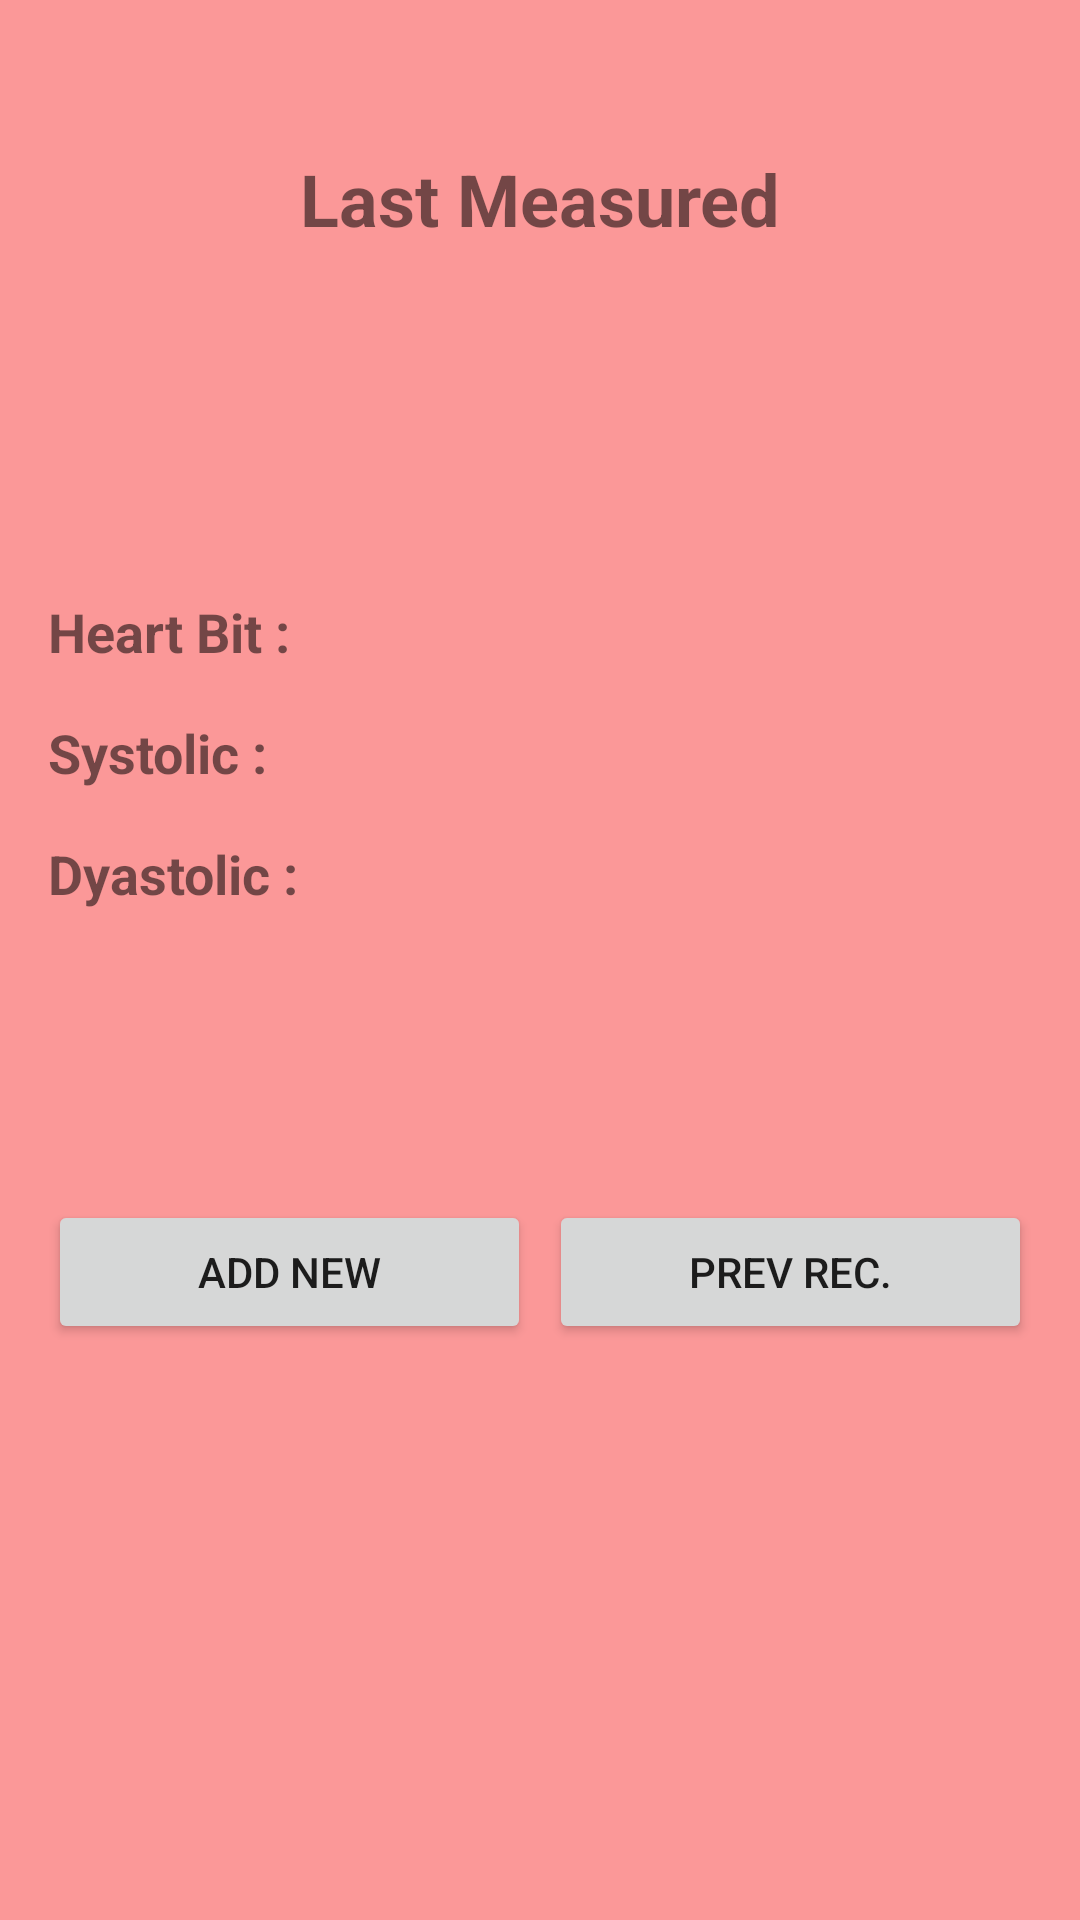

Layout XML and referenced resources for this Android screen:
<!-- AndroidManifest.xml: application theme Theme.HealthAppProject -->
<!-- res/layout/activity_homepage.xml -->
<?xml version="1.0" encoding="utf-8"?>
<RelativeLayout xmlns:android="http://schemas.android.com/apk/res/android"
    android:layout_width="match_parent"
    android:layout_height="match_parent"
    android:id="@+id/homepage"
    xmlns:tools="http://schemas.android.com/tools"
    android:background="#FB9898"
    tools:context=".homepage">

    
    <TextView
        android:id="@+id/headingTextView"
        android:layout_width="match_parent"
        android:layout_height="wrap_content"
        android:text="Last Measured"
        android:textSize="24sp"
        android:textStyle="bold"
        android:gravity="center"
        android:layout_marginTop="50dp"
        android:layout_marginBottom="16dp" />

    
    <TextView
        android:id="@+id/label1TextView"
        android:layout_width="wrap_content"
        android:layout_height="wrap_content"
        android:text="Heart Bit : "
        android:textStyle="bold"
        android:textSize="18sp"
        android:layout_below="@id/headingTextView"
        android:layout_alignParentStart="true"
        android:layout_marginStart="16dp"
        android:layout_marginTop="100dp" />

    <TextView
        android:id="@+id/heartrate"
        android:layout_width="wrap_content"
        android:layout_height="wrap_content"
        android:text=""
        android:textSize="18sp"
        android:layout_toEndOf="@id/label1TextView"
        android:layout_alignBaseline="@id/label1TextView" />

    
    <TextView
        android:id="@+id/label2TextView"
        android:layout_width="wrap_content"
        android:layout_height="wrap_content"
        android:text="Systolic : "
        android:textStyle="bold"
        android:textSize="18sp"
        android:layout_below="@id/label1TextView"
        android:layout_alignParentStart="true"
        android:layout_marginStart="16dp"
        android:layout_marginTop="16dp" />

    <TextView
        android:id="@+id/TxtSystole"
        android:layout_width="wrap_content"
        android:layout_height="wrap_content"
        android:text=""
        android:textSize="18sp"
        android:layout_toEndOf="@id/label2TextView"
        android:layout_alignBaseline="@id/label2TextView" />

    
    <TextView
        android:id="@+id/label3TextView"
        android:layout_width="wrap_content"
        android:layout_height="wrap_content"
        android:text="Dyastolic : "
        android:textSize="18sp"
        android:textStyle="bold"
        android:layout_below="@id/label2TextView"
        android:layout_alignParentStart="true"
        android:layout_marginStart="16dp"
        android:layout_marginTop="16dp" />

    <TextView
        android:id="@+id/TxtDayastole"
        android:layout_width="wrap_content"
        android:layout_height="wrap_content"
        android:text=""
        android:textSize="18sp"
        android:layout_toEndOf="@id/label3TextView"
        android:layout_alignBaseline="@id/label3TextView" />

    
    <LinearLayout
        android:layout_width="match_parent"
        android:layout_height="wrap_content"
        android:orientation="horizontal"
        android:layout_alignParentBottom="false"
        android:layout_marginStart="16dp"
        android:layout_marginEnd="16dp"
        android:layout_marginTop="400dp"
        android:id="@+id/llgd"
        >

        <Button
            android:id="@+id/add_new"
            android:layout_width="10dp"
            android:layout_marginRight="3dp"
            android:layout_height="wrap_content"
            android:layout_weight="1"
            android:text="Add New" />

        <Button
            android:id="@+id/stat"
            android:layout_width="10dp"
            android:layout_marginLeft="3dp"
            android:layout_height="wrap_content"
            android:layout_weight="1"
            android:text="Prev rec." />

    </LinearLayout>

</RelativeLayout>
<!-- resources referenced by this layout -->
<resources>
  <style name="Theme.HealthAppProject" parent="Theme.MaterialComponents.DayNight.DarkActionBar">
          
          <item name="colorPrimary">@color/purple_500</item>
          <item name="colorPrimaryVariant">@color/purple_700</item>
          <item name="colorOnPrimary">@color/white</item>
          
          <item name="colorSecondary">@color/teal_200</item>
          <item name="colorSecondaryVariant">@color/teal_700</item>
          <item name="colorOnSecondary">@color/black</item>
          
          <item name="android:statusBarColor">?attr/colorPrimaryVariant</item>
          
      </style>
  <color name="purple_500">#FF6200EE</color>
  <color name="purple_700">#FF3700B3</color>
  <color name="white">#FFFFFF</color>
  <color name="teal_200">#FF03DAC5</color>
  <color name="teal_700">#FF018786</color>
  <color name="black">#FF000000</color>
</resources>
